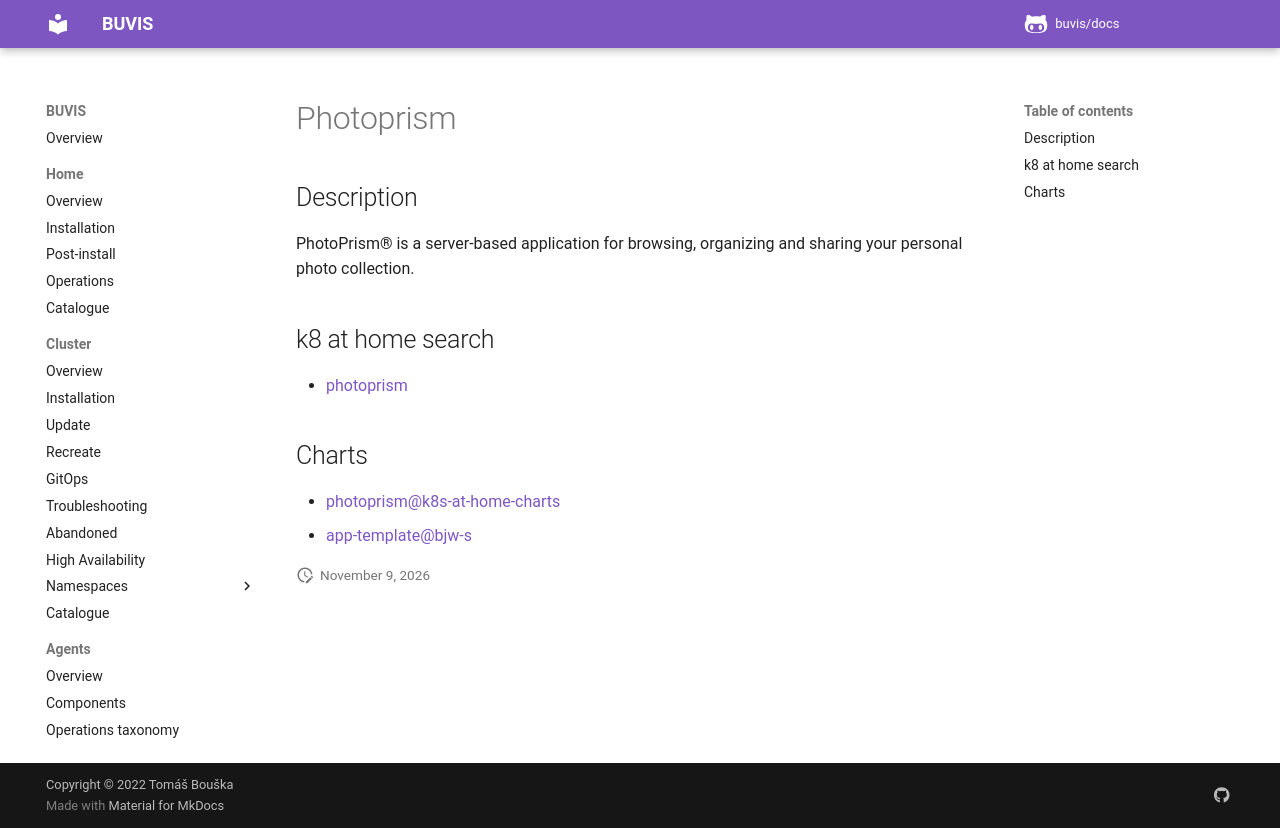

repository: buvis/docs · page: cluster/catalogue/photoprism/index.html · generator: mkdocs

# Photoprism

## Description

PhotoPrism® is a server-based application for browsing, organizing and sharing your personal photo collection.

## k8 at home search

- [photoprism](https://nanne.dev/k8s-at-home-search/#/photoprism)

## Charts

- [photoprism@k8s-at-home-charts](https://k8s-at-home.com/charts/)
- [app-template@bjw-s](https://bjw-s.github.io/helm-charts/)
